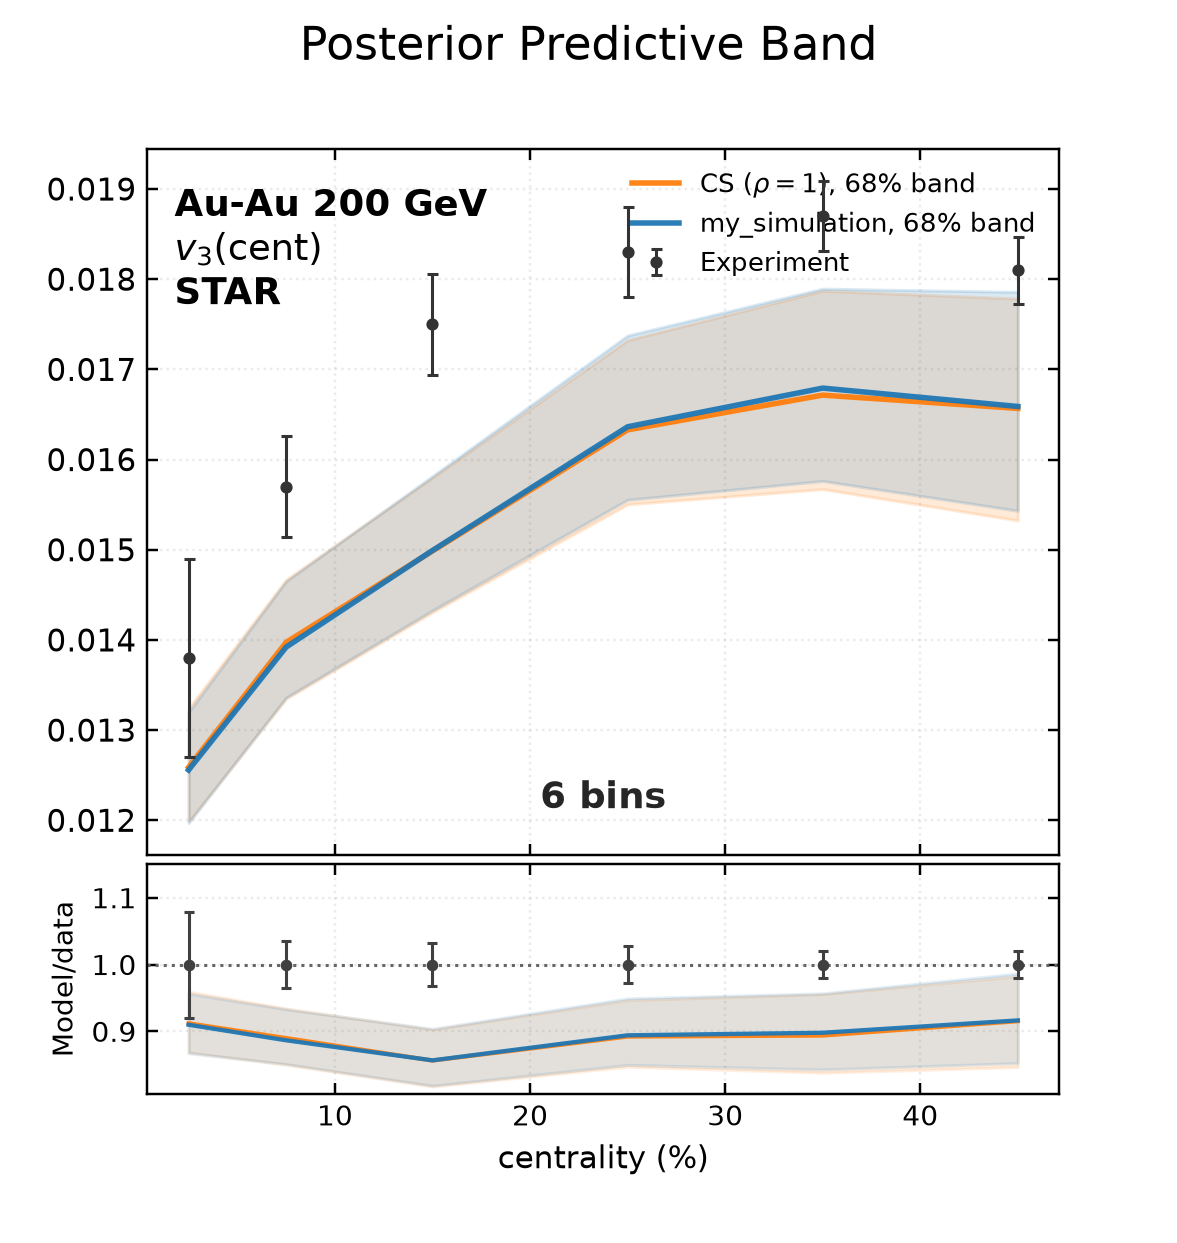

The table this chart was drawn from, first rows:
bin_low, bin_high, experiment, experimental_std, q16, median, q84, my_simulation_q16, my_simulation_median, my_simulation_q84
0, 5, 0.0138, 0.001095, 0.01199, 0.01259, 0.01324, 0.01197, 0.01256, 0.0132
5, 10, 0.0157, 0.000559, 0.01335, 0.01397, 0.01467, 0.01336, 0.01392, 0.01465
10, 20, 0.0175, 0.000559, 0.01431, 0.01499, 0.0158, 0.01433, 0.01499, 0.01582
20, 30, 0.0183, 0.0005001, 0.0155, 0.01633, 0.01732, 0.01555, 0.01636, 0.01738
30, 40, 0.0187, 0.0003859, 0.01567, 0.01671, 0.01787, 0.01576, 0.01679, 0.01789
40, 50, 0.0181, 0.000372, 0.01532, 0.01657, 0.01779, 0.01543, 0.01659, 0.01786
